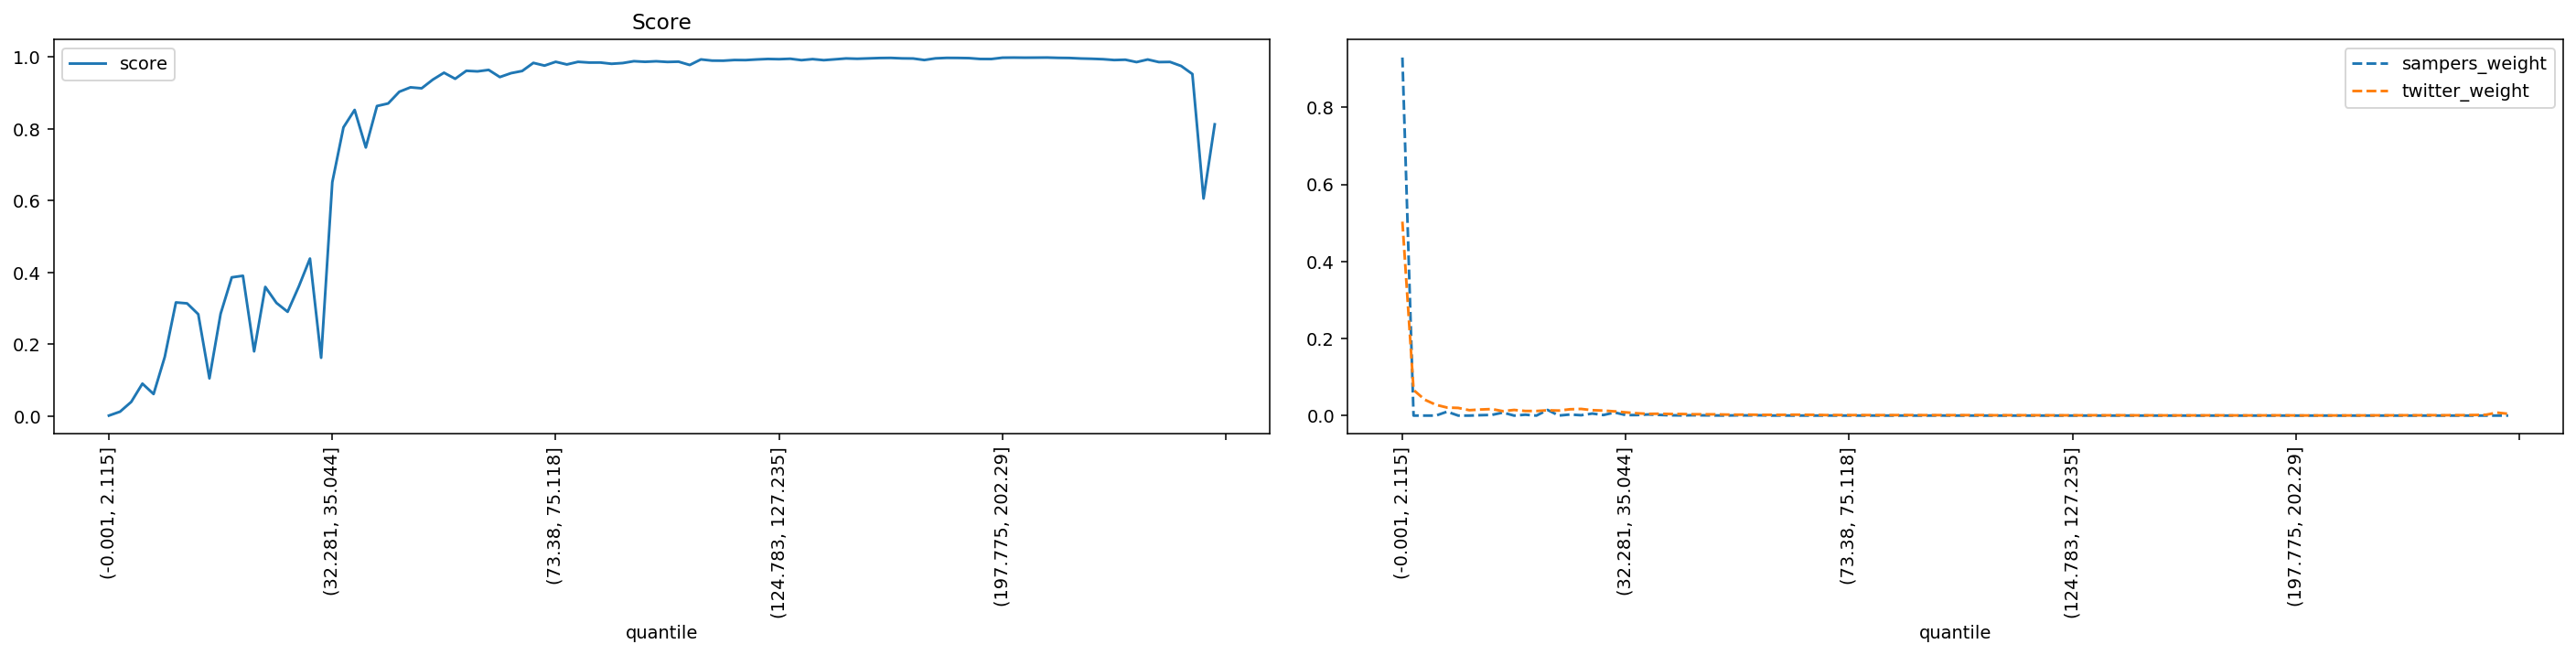

Values plotted in this chart, from the file beside it:
quantile, score, sampers_weight, twitter_weight
(-0.001, 2.115], 0.001839, 0.9295, 0.5035
(2.115, 3.2], 0.01281, 0.0, 0.06648
(3.2, 4.113], 0.04, 0.0, 0.04129
(4.113, 4.957], 0.09079, 0.0, 0.02802
(4.957, 5.788], 0.06188, 0.01015, 0.02087
(5.788, 6.614], 0.1652, 0.0, 0.01991
(6.614, 7.456], 0.317, 0.0, 0.01399
(7.456, 8.337], 0.3143, 0.001044, 0.0158
(8.337, 9.272], 0.2841, 0.00172, 0.01693
(9.272, 10.288], 0.1055, 0.007908, 0.01155
(10.288, 11.406], 0.2852, 0.0, 0.01467
(11.406, 12.65], 0.3867, 0.00226, 0.01197
(12.65, 14.062], 0.3911, 0.0, 0.01192
(14.062, 15.693], 0.1807, 0.01467, 0.01374
(15.693, 17.608], 0.3601, 0.000104, 0.01303
(17.608, 19.895], 0.3156, 0.002767, 0.0164
(19.895, 22.678], 0.2909, 0.0009545, 0.0173
(22.678, 25.793], 0.3612, 0.005319, 0.01401
(25.793, 29.162], 0.4391, 0.001467, 0.01298
(29.162, 32.281], 0.1629, 0.008106, 0.01098
(32.281, 35.044], 0.6517, 0.001253, 0.008346
(35.044, 37.614], 0.8045, 0.001391, 0.006042
(37.614, 40.002], 0.853, 0.002932, 0.004455
(40.002, 42.213], 0.7484, 0.001739, 0.004841
(42.213, 44.525], 0.8638, 0.000764, 0.004151
(44.525, 46.962], 0.8709, 0.000456, 0.004171
(46.962, 49.411], 0.9035, 0.0009074, 0.003453
(49.411, 51.915], 0.9158, 0.0006092, 0.003355
(51.915, 54.193], 0.9131, 0.0003501, 0.003221
(54.193, 56.242], 0.9373, 0.000137, 0.002604
(56.242, 58.166], 0.9565, 0.0006785, 0.002388
(58.166, 60.05], 0.9396, 0.0004389, 0.002448
(60.05, 61.85], 0.9619, 0.0007958, 0.001959
(61.85, 63.607], 0.9603, 7.105765449257672e-05, 0.001942
(63.607, 65.353], 0.9643, 0.0002062, 0.001964
(65.353, 67.048], 0.9444, 9.420940669183869e-05, 0.00237
(67.048, 68.668], 0.9553, 9.639847015631595e-05, 0.002148
(68.668, 70.216], 0.9614, 2.4928843097026352e-05, 0.001939
(70.216, 71.784], 0.9839, 0.0002459, 0.001244
(71.784, 73.38], 0.9763, 6.015943444240482e-06, 0.001463
(73.38, 75.118], 0.9869, 9.254146502106942e-05, 0.001186
(75.118, 76.989], 0.9795, 5.5765059820294916e-05, 0.00137
(76.989, 78.993], 0.9868, 0.0001114, 0.001201
(78.993, 81.161], 0.9848, 1.268439535376989e-05, 0.001209
(81.161, 83.559], 0.9849, 8.327481785101994e-05, 0.001237
(83.559, 86.01], 0.9814, 7.927532874942696e-05, 0.001357
(86.01, 88.485], 0.9834, 1.0589405011066688e-05, 0.001244
(88.485, 90.999], 0.9886, 4.2210744084134576e-05, 0.001075
(90.999, 93.534], 0.9869, 0.0002239, 0.001201
(93.534, 96.205], 0.9884, 1.4019754961699545e-05, 0.001063
(96.205, 99.019], 0.9865, 4.0273718988061314e-05, 0.001166
(99.019, 102.003], 0.9873, 2.881790619401027e-05, 0.001123
(102.003, 105.095], 0.978, 1.2448086305511298e-05, 0.001284
(105.095, 108.257], 0.9935, 7.774550610617719e-06, 0.0007807
(108.257, 111.141], 0.9902, 2.203870102309058e-06, 0.0009344
(111.141, 113.928], 0.99, 6.201485702117634e-07, 0.0009596
(113.928, 116.649], 0.9919, 4.6071467220034154e-06, 0.0008664
(116.649, 119.431], 0.9916, 1.200776988180002e-06, 0.000816
(119.431, 122.169], 0.9934, 1.0228960453054997e-07, 0.0007757
(122.169, 124.783], 0.9948, 4.799068106277527e-06, 0.0006976
... 40 more rows
